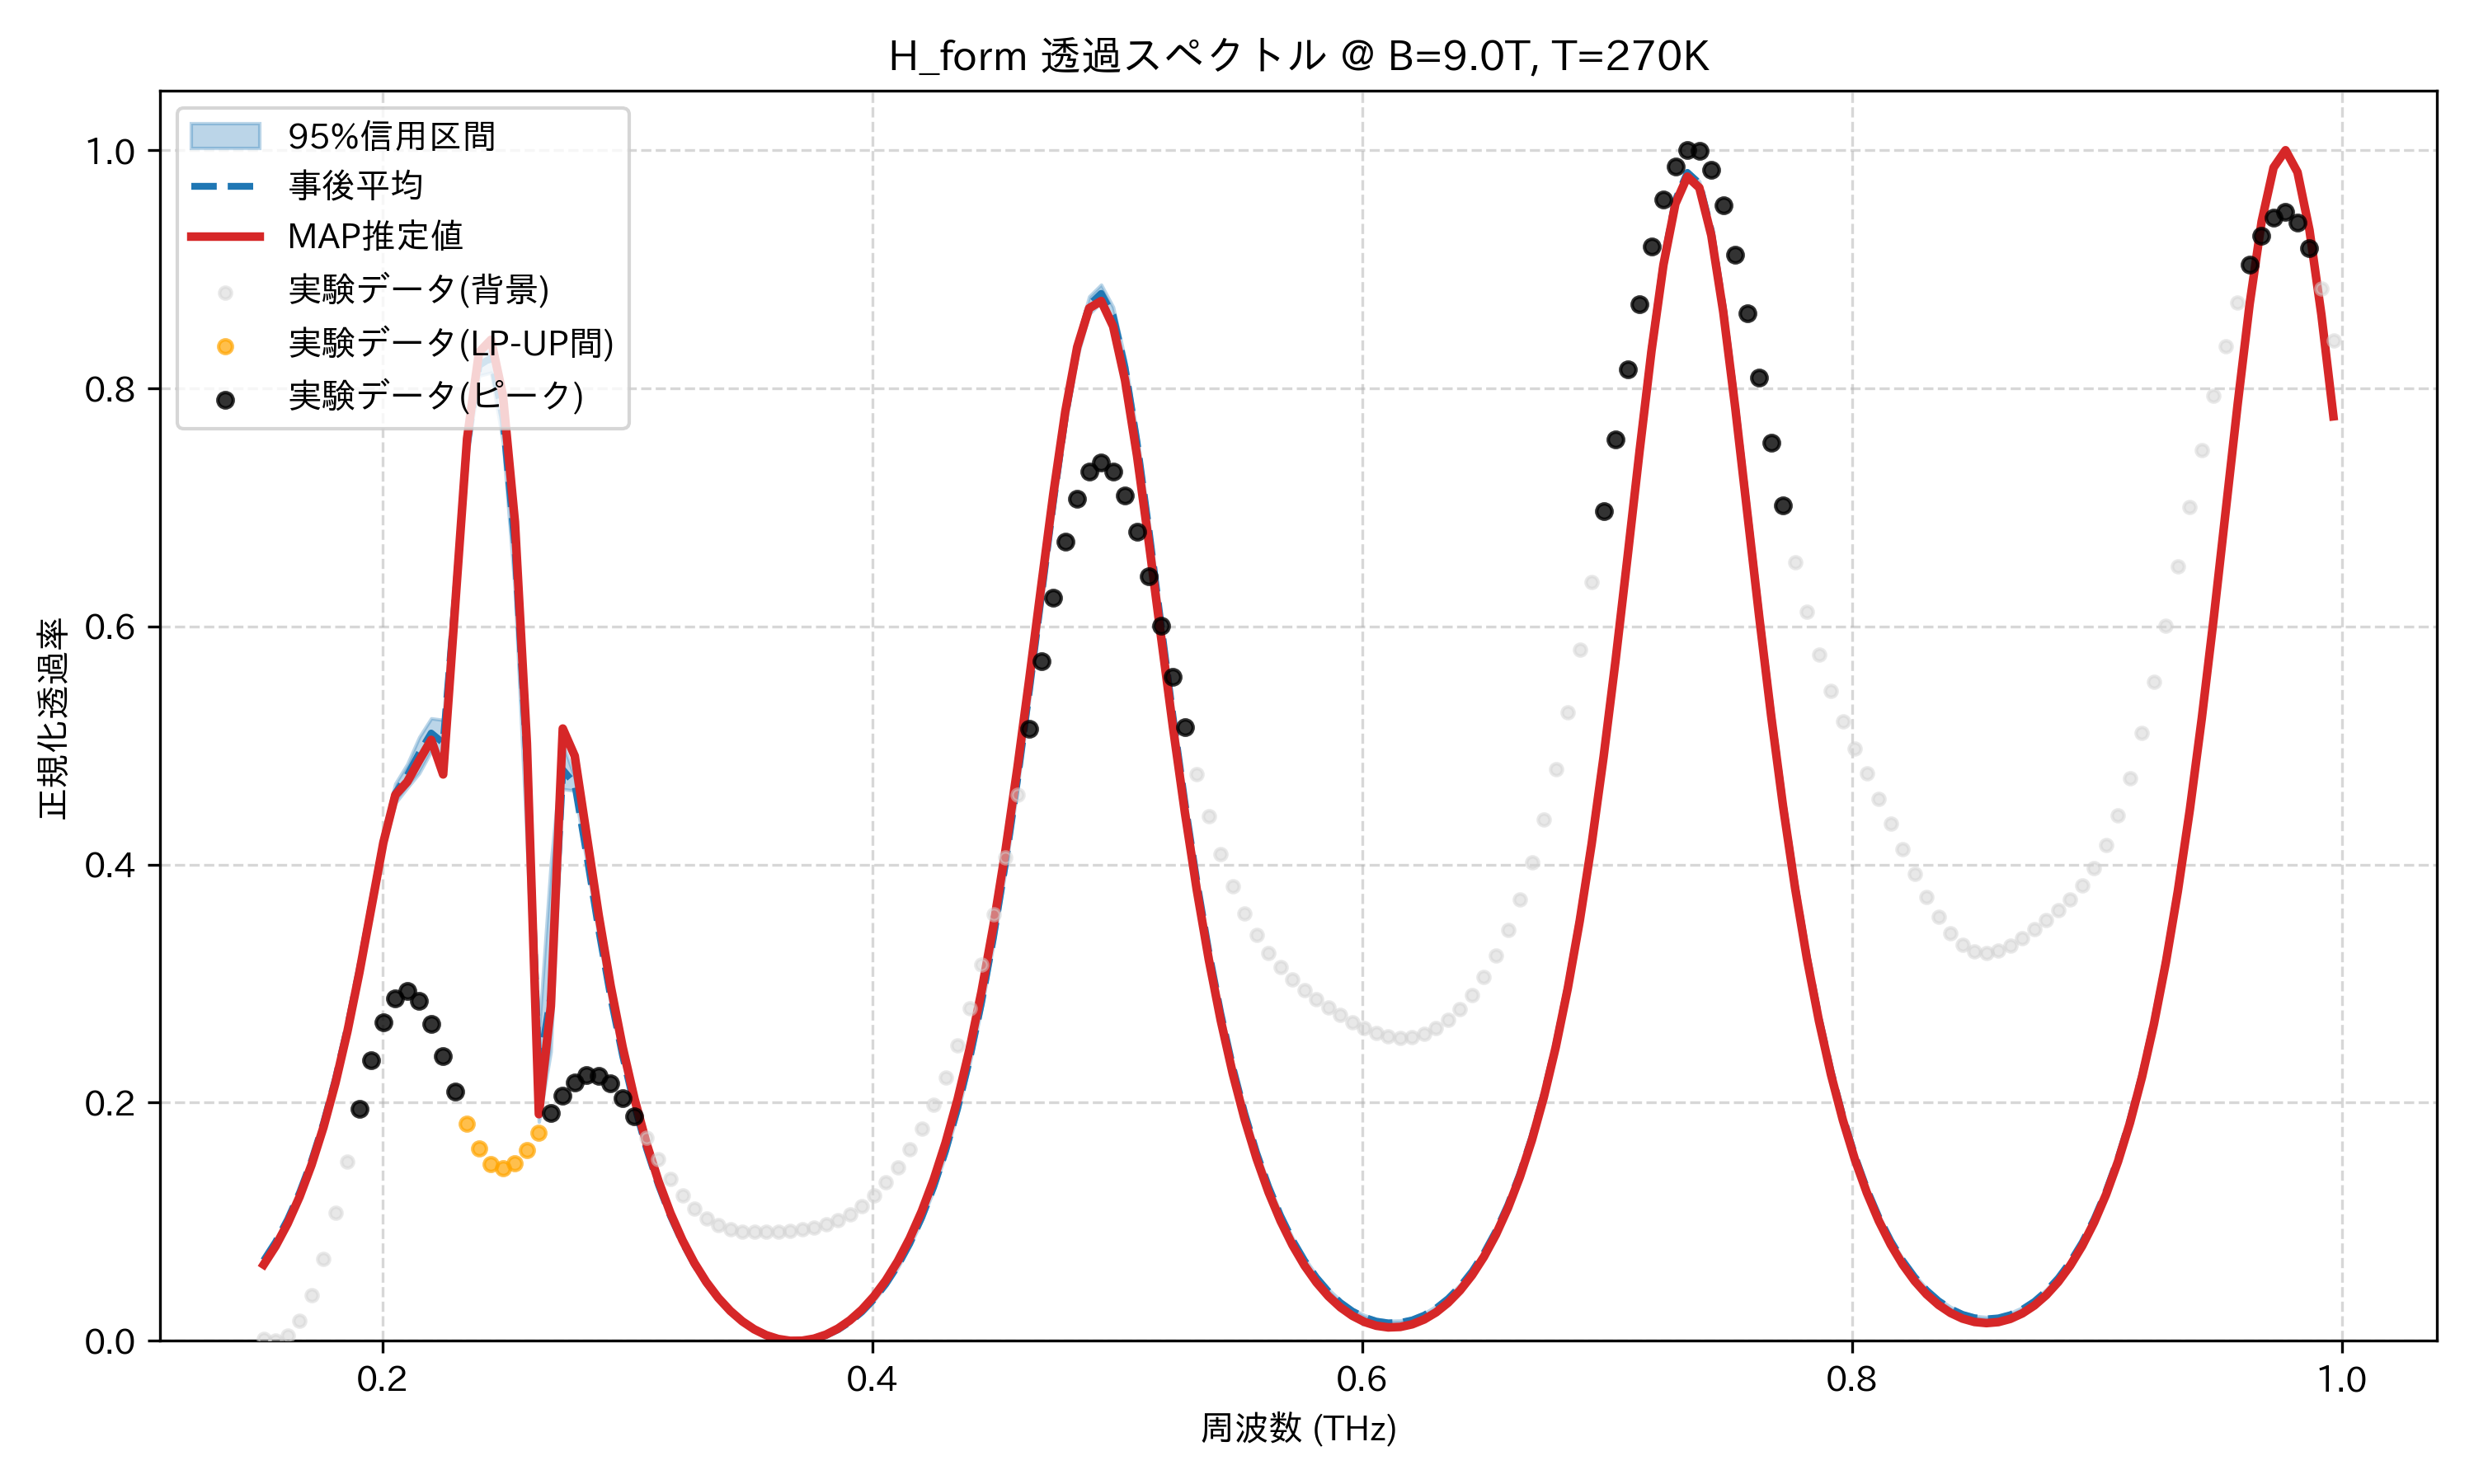

Values plotted in this chart, from the file beside it:
frequency_thz, mean_transmission, map_transmission, lower_95, upper_95, observed_normalized
0.1514, 0.06759, 0.06399, 0.06631, 0.06924, 0.00157
0.1563, 0.08318, 0.07959, 0.08189, 0.08487, 0.0
0.1612, 0.102, 0.09845, 0.1007, 0.1037, 0.004236
0.1661, 0.1246, 0.121, 0.1232, 0.1263, 0.0165
0.171, 0.1513, 0.1478, 0.1499, 0.1531, 0.03804
0.1759, 0.1829, 0.1795, 0.1813, 0.1848, 0.06881
0.1808, 0.22, 0.2166, 0.2181, 0.2221, 0.1073
0.1856, 0.2631, 0.2599, 0.2608, 0.2654, 0.1508
0.1905, 0.3122, 0.3094, 0.3092, 0.3151, 0.1951
0.1954, 0.3661, 0.364, 0.3618, 0.3703, 0.2356
0.2003, 0.4196, 0.4184, 0.4138, 0.4261, 0.2678
0.2052, 0.4598, 0.4584, 0.4516, 0.468, 0.2878
0.2101, 0.475, 0.4695, 0.4645, 0.4844, 0.2937
0.2149, 0.4936, 0.4875, 0.4767, 0.507, 0.2856
0.2198, 0.5105, 0.5047, 0.4951, 0.5228, 0.266
0.2247, 0.5022, 0.4757, 0.4827, 0.5215, 0.239
0.2296, 0.6229, 0.6166, 0.6063, 0.6385, 0.2095
0.2345, 0.7518, 0.7578, 0.7413, 0.7625, 0.1823
0.2394, 0.8192, 0.8303, 0.8107, 0.8277, 0.1612
0.2443, 0.8256, 0.8408, 0.8132, 0.8333, 0.1485
0.2491, 0.7749, 0.7938, 0.7546, 0.7845, 0.1448
0.254, 0.6668, 0.6879, 0.6296, 0.6826, 0.1493
0.2589, 0.4864, 0.502, 0.417, 0.5119, 0.1602
0.2638, 0.2287, 0.1903, 0.1839, 0.2591, 0.1751
0.2687, 0.2899, 0.2809, 0.243, 0.4006, 0.1912
0.2736, 0.4798, 0.5143, 0.4635, 0.5021, 0.2059
0.2785, 0.4677, 0.4912, 0.462, 0.4727, 0.2171
0.2833, 0.4078, 0.4243, 0.4018, 0.4118, 0.223
0.2882, 0.3452, 0.3576, 0.3396, 0.3489, 0.2226
0.2931, 0.2886, 0.2982, 0.2837, 0.2916, 0.216
0.298, 0.2394, 0.2469, 0.2353, 0.2419, 0.204
0.3029, 0.1972, 0.2031, 0.1938, 0.1992, 0.1882
0.3078, 0.1613, 0.1658, 0.1586, 0.1629, 0.1705
0.3127, 0.1307, 0.1341, 0.1286, 0.132, 0.1526
0.3175, 0.1048, 0.1072, 0.1032, 0.1057, 0.1361
0.3224, 0.08277, 0.08453, 0.0816, 0.08349, 0.122
0.3273, 0.06422, 0.06539, 0.06339, 0.06475, 0.1107
0.3322, 0.04865, 0.04935, 0.04804, 0.04905, 0.1025
0.3371, 0.03569, 0.03603, 0.03524, 0.03599, 0.09689
0.342, 0.02506, 0.02513, 0.02471, 0.02532, 0.09355
0.3468, 0.01651, 0.0164, 0.01625, 0.01675, 0.09188
0.3517, 0.009859, 0.009652, 0.009627, 0.01007, 0.09132
0.3566, 0.004967, 0.004731, 0.00478, 0.005163, 0.09142
0.3615, 0.001731, 0.001536, 0.001596, 0.001883, 0.09186
0.3664, 8.633486991480298e-05, 0.0, 1.1009678053341148e-05, 0.0001742, 0.09255
0.3713, 2.5383601884306455e-07, 8.973657053164064e-05, 0.0, 0.0, 0.09356
0.3762, 0.001474, 0.001806, 0.00136, 0.001571, 0.09514
0.381, 0.004542, 0.005181, 0.004291, 0.00476, 0.0976
0.3859, 0.009273, 0.01028, 0.008854, 0.009638, 0.1013
0.3908, 0.01577, 0.01722, 0.01516, 0.01631, 0.1065
0.3957, 0.02419, 0.02613, 0.02335, 0.02491, 0.1134
0.4006, 0.03471, 0.03721, 0.03361, 0.03565, 0.1222
0.4055, 0.04757, 0.05068, 0.04619, 0.04875, 0.133
0.4104, 0.06306, 0.06684, 0.06137, 0.06451, 0.1458
0.4152, 0.08154, 0.08605, 0.07952, 0.08324, 0.1608
0.4201, 0.1034, 0.1087, 0.1011, 0.1054, 0.178
0.425, 0.1292, 0.1353, 0.1266, 0.1315, 0.198
0.4299, 0.1595, 0.1665, 0.1565, 0.1622, 0.2211
0.4348, 0.1949, 0.2028, 0.1914, 0.198, 0.2481
0.4397, 0.2361, 0.2448, 0.2322, 0.2397, 0.2796
... 114 more rows
